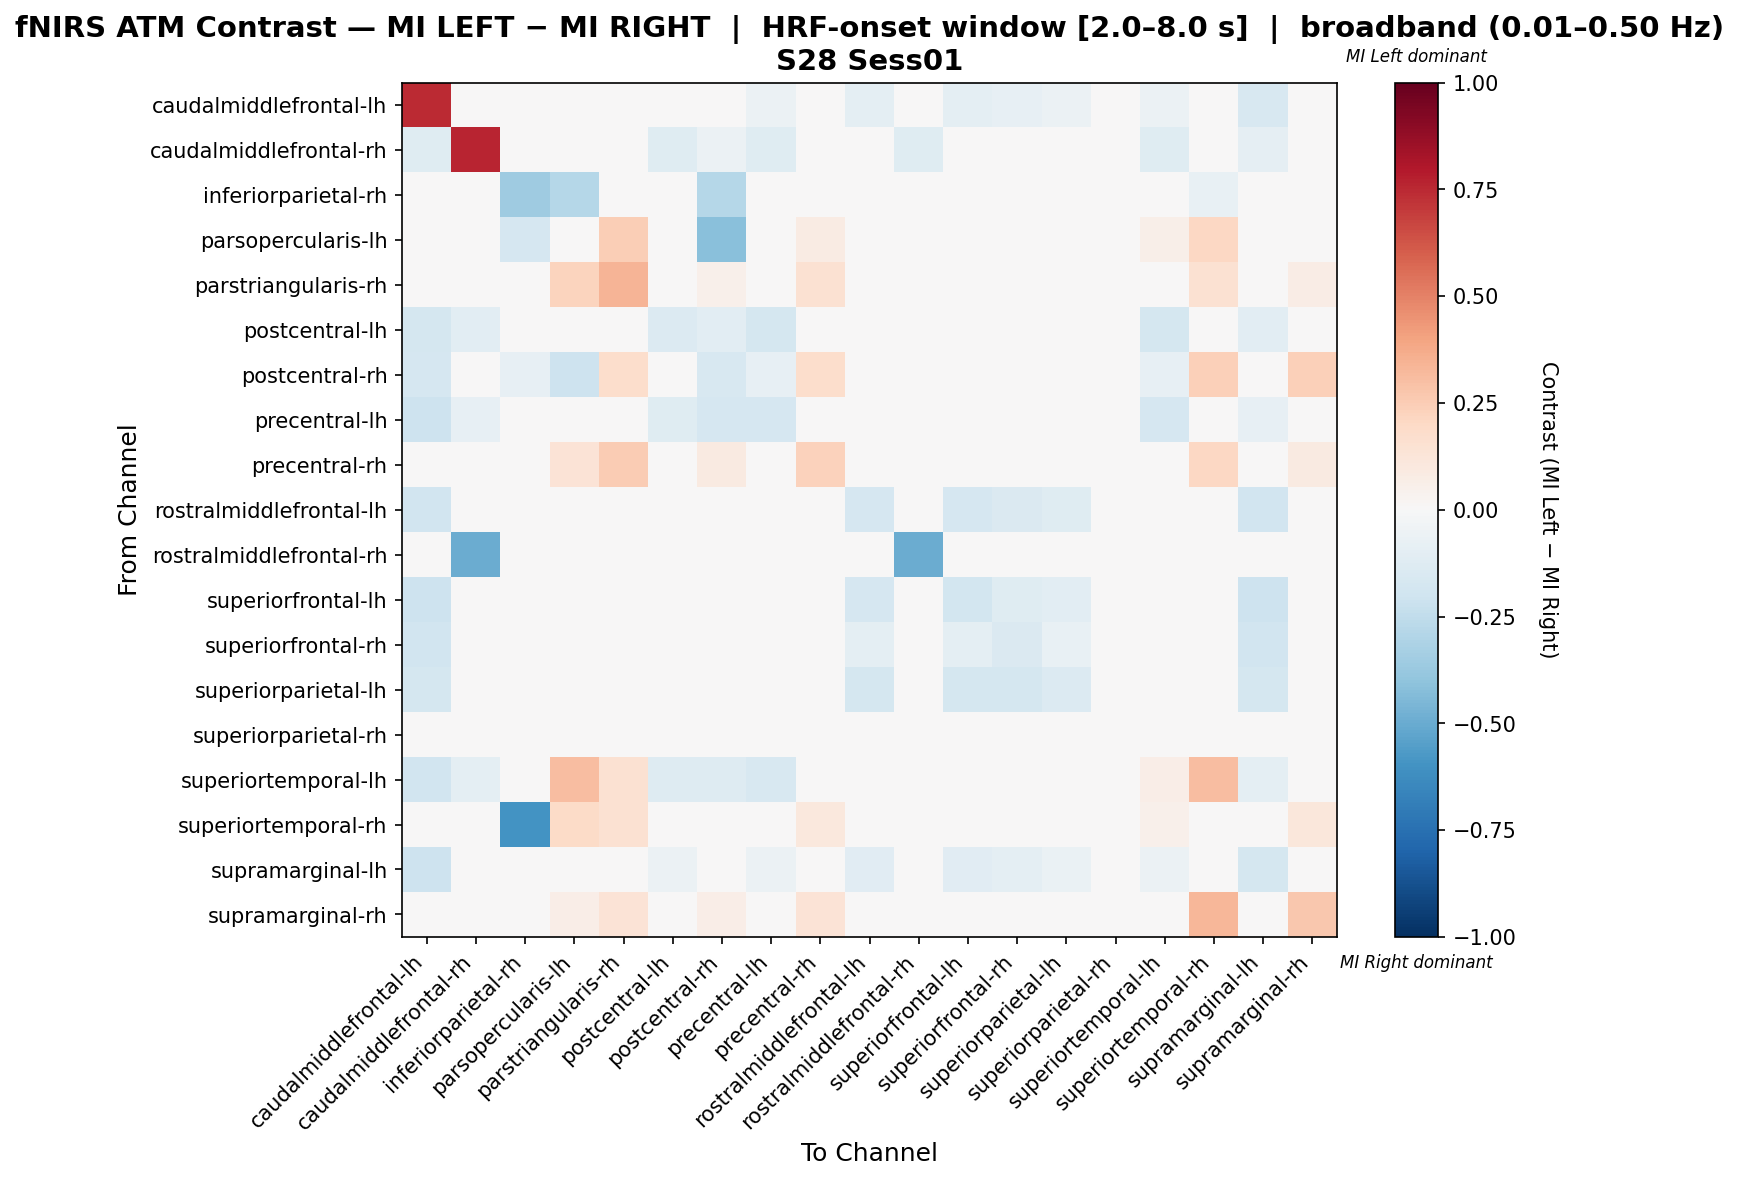

The table this chart was drawn from, first rows:
, caudalmiddlefrontal-lh, caudalmiddlefrontal-rh, inferiorparietal-rh, parsopercularis-lh, parstriangularis-rh, postcentral-lh, postcentral-rh, precentral-lh, precentral-rh, rostralmiddlefrontal-lh, rostralmiddlefrontal-rh, superiorfrontal-lh, superiorfrontal-rh, superiorparietal-lh, superiorparietal-rh, superiortemporal-lh, superiortemporal-rh, supramarginal-lh, supramarginal-rh
caudalmiddlefrontal-lh, 0.747, -0.03614, 0.0, 0.0, 0.0, -0.04819, -0.04819, -0.06024, 0.0, -0.09639, 0.0, -0.09639, -0.08434, -0.06024, 0.0, -0.06024, 0.0, -0.1566, 0.0
caudalmiddlefrontal-rh, -0.1176, 0.7647, 0.0, 0.0, 0.0, -0.1176, -0.05882, -0.1176, 0.0, 0.0, -0.1176, 0.0, -0.02941, 0.0, 0.0, -0.1176, 0.0, -0.08824, 0.0
inferiorparietal-rh, 0.0, 0.0, -0.3571, -0.2857, 0.0, 0.0, -0.2857, 0.0, 0.0, 0.0, 0.0, 0.0, 0.0, 0.0, 0.0, 0.0, -0.07143, 0.0, 0.0
parsopercularis-lh, 0.0, 0.0, -0.1667, -0.03311, 0.2466, 0.0, -0.4167, 0.0, 0.08219, 0.0, 0.0, 0.0, 0.0, 0.0, 0.0, 0.05479, 0.2055, 0.0, 0.0274
parstriangularis-rh, 0.0, 0.0, 0.0, 0.2208, 0.3377, 0.0, 0.05195, 0.0, 0.1558, 0.0, 0.0, 0.0, 0.0, 0.0, 0.0, 0.0, 0.1558, 0.0, 0.07792
postcentral-lh, -0.1724, -0.1034, 0.0, 0.0, 0.0, -0.1379, -0.1034, -0.1724, 0.0, 0.0, 0.0, 0.0, -0.03448, 0.0, 0.0, -0.1724, 0.0, -0.1034, 0.0
postcentral-rh, -0.1667, 0.0, -0.08333, -0.2083, 0.1765, -0.04167, -0.1569, -0.08333, 0.1765, 0.0, 0.0, 0.0, 0.0, 0.0, 0.0, -0.08333, 0.2353, 0.0, 0.2353
precentral-lh, -0.2083, -0.08333, 0.0, 0.0, 0.0, -0.125, -0.1667, -0.1667, 0.0, 0.0, 0.0, 0.0, 0.0, 0.0, 0.0, -0.1667, 0.0, -0.08333, 0.0
precentral-rh, 0.0, 0.0, 0.0, 0.1364, 0.25, 0.0, 0.09091, 0.0, 0.2273, 0.0, 0.0, 0.0, 0.0, 0.0, 0.0, 0.0, 0.2045, 0.0, 0.09091
rostralmiddlefrontal-lh, -0.1951, 0.0, 0.0, 0.0, 0.0, 0.0, 0.0, 0.0, 0.0, -0.1707, 0.0, -0.1707, -0.1463, -0.122, 0.0, 0.0, 0.0, -0.1951, 0.0
rostralmiddlefrontal-rh, 0.0, -0.5, 0.0, 0.0, 0.0, 0.0, 0.0, 0.0, 0.0, 0.0, -0.5, 0.0, 0.0, 0.0, 0.0, 0.0, 0.0, 0.0, 0.0
superiorfrontal-lh, -0.2083, 0.0, 0.0, 0.0, 0.0, 0.0, 0.0, 0.0, 0.0, -0.1667, 0.0, -0.1875, -0.125, -0.1042, 0.0, 0.0, 0.0, -0.2083, 0.0
superiorfrontal-rh, -0.1951, -0.04878, 0.0, 0.0, 0.0, -0.04878, 0.0, -0.04878, 0.0, -0.09756, 0.0, -0.09756, -0.1463, -0.07317, 0.0, -0.04878, 0.0, -0.1951, 0.0
superiorparietal-lh, -0.1724, 0.0, 0.0, 0.0, 0.0, 0.0, 0.0, 0.0, 0.0, -0.1724, 0.0, -0.1724, -0.1724, -0.1379, 0.0, 0.0, 0.0, -0.1724, 0.0
superiorparietal-rh, 0.0, 0.0, 0.0, 0.0, 0.0, 0.0, 0.0, 0.0, 0.0, 0.0, 0.0, 0.0, 0.0, 0.0, 0.0, 0.0, 0.0, 0.0, 0.0
superiortemporal-lh, -0.1935, -0.09677, 0.0, 0.3077, 0.1538, -0.129, -0.129, -0.1613, 0.0, 0.0, 0.0, 0.0, -0.03226, 0.0, 0.0, 0.06948, 0.3077, -0.09677, 0.0
superiortemporal-rh, 0.0, 0.0, -0.6, 0.1948, 0.1558, 0.0, 0.02597, 0.0, 0.1039, 0.0, 0.0, 0.0, 0.0, 0.0, 0.0, 0.05195, -0.04935, 0.0, 0.1169
supramarginal-lh, -0.2055, -0.0411, 0.0, 0.0, 0.0, -0.05479, -0.0274, -0.05479, 0.0, -0.1096, 0.0, -0.1096, -0.09589, -0.06849, 0.0, -0.05479, 0.0, -0.1781, 0.0
supramarginal-rh, 0.0, 0.0, 0.0, 0.06667, 0.1333, 0.0, 0.06667, 0.0, 0.1333, 0.0, 0.0, 0.0, 0.0, 0.0, 0.0, 0.0, 0.3333, 0.0, 0.2667
